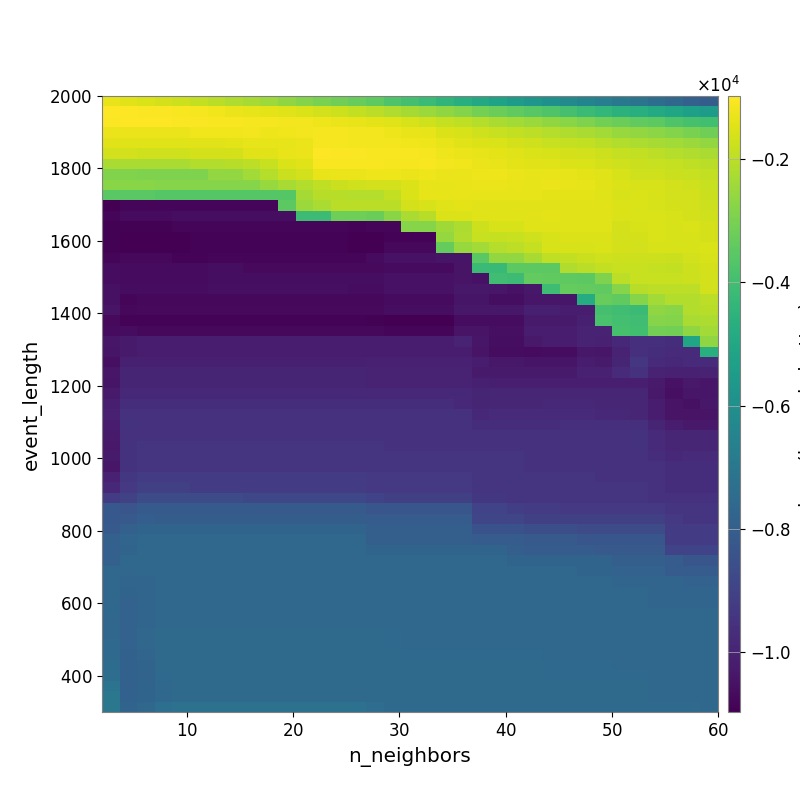

The file beside this chart, header and first rows:
-1.317708403727228415e+03, -1.416731669566313940e+03, -1.535199880334944964e+03, -1.618596740864748199e+03, -1.742573620575421955e+03, -1.888343002730682201e+03, -2.013251976974192758e+03, -2.162059196313502071e+03, -2.305638379800874191e+03, -2.456705286743086162e+03, -2.622127096028398228e+03, -2.816402051878091243e+03, -2.987677910398072981e+03, -3.143479886559549868e+03, -3.290641988017558560e+03, -3.464423654353810889e+03, -3.733719938448067751e+03, -3.924179042063510678e+03, -4.161684663809557605e+03, -4.429236358460973861e+03, -4.713320452094326356e+03, -4.941935499884676574e+03, -5.187529595818927191e+03, -5.461302008198949807e+03
-1.004164356412815209e+03, -9.806064836099278637e+02, -1.031302559007292302e+03, -1.044438957218529140e+03, -1.070236919158704495e+03, -1.123939286059804090e+03, -1.193562243218186495e+03, -1.268179930994213919e+03, -1.339186134207957366e+03, -1.390537021996297881e+03, -1.455459776969908035e+03, -1.544637771396481412e+03, -1.652273750306886541e+03, -1.760517895017083447e+03, -1.893858677604751165e+03, -1.996922332310987713e+03, -2.167759765325659373e+03, -2.322031804380810627e+03, -2.481617335052615090e+03, -2.645057572983621412e+03, -2.824960476733568612e+03, -3.052383052459292685e+03, -3.212795848340687371e+03, -3.409685806314999354e+03
-1.024107580520666261e+03, -9.921399356853557947e+02, -9.958908479316827425e+02, -1.000230000125507104e+03, -1.027453155991804806e+03, -1.038973414787279580e+03, -1.070748477319425092e+03, -1.084221840970014682e+03, -1.110903526388771070e+03, -1.133538200089708425e+03, -1.153289706421845267e+03, -1.174429268861528044e+03, -1.219663406557529697e+03, -1.264770945666978378e+03, -1.322250862020664727e+03, -1.384784484370105474e+03, -1.477764127271128245e+03, -1.568898686058446174e+03, -1.714038140298683857e+03, -1.854240186576959786e+03, -1.954868692306161847e+03, -2.080604355220832531e+03, -2.255900813289738835e+03, -2.378801110133515976e+03
-1.255167634033207378e+03, -1.269499154902864575e+03, -1.257280622711536353e+03, -1.259267599330187295e+03, -1.267948962572958862e+03, -1.196814582199809138e+03, -1.189792562962052898e+03, -1.188268087180130578e+03, -1.171703283560410000e+03, -1.217110369243108380e+03, -1.211809885897997674e+03, -1.146716549454514052e+03, -1.117448312786885708e+03, -1.132897039868357297e+03, -1.153164989415368609e+03, -1.172965220054228212e+03, -1.253456640077298289e+03, -1.312803448618376706e+03, -1.359063710086741366e+03, -1.513206862825859162e+03, -1.582641439647085008e+03, -1.707392580983857670e+03, -1.802035396011097191e+03, -1.884297194104713526e+03
-1.438145503202145619e+03, -1.468611421738893796e+03, -1.451590550156803602e+03, -1.450399336548190831e+03, -1.450399336548190831e+03, -1.443877378815294605e+03, -1.410942254942740419e+03, -1.407471813217830231e+03, -1.344170798449699760e+03, -1.358438088161551832e+03, -1.339074794402390353e+03, -1.256712386976230164e+03, -1.105259669979194769e+03, -1.130431224522124239e+03, -1.151810600669954965e+03, -1.154298164082869562e+03, -1.168894169030986177e+03, -1.181591201212411988e+03, -1.226638573285512166e+03, -1.363050537878140858e+03, -1.461670168524440896e+03, -1.506571383575849723e+03, -1.550318925804052924e+03, -1.641652268559586446e+03
-1.675072976670119033e+03, -1.675072976670119033e+03, -1.700622554143313209e+03, -1.700622554143313209e+03, -1.700622554143313209e+03, -1.618865309392852623e+03, -1.611648152257895163e+03, -1.611648152257895163e+03, -1.445176974953338004e+03, -1.432244930468973507e+03, -1.302861976838508554e+03, -1.278593001744381809e+03, -1.017956548812421943e+03, -1.022887027975153956e+03, -1.040081859353668278e+03, -1.062170308107675510e+03, -1.088195696755469044e+03, -1.090779164959361651e+03, -1.135990960274112467e+03, -1.218651352987453720e+03, -1.273842623406716939e+03, -1.337236989039756281e+03, -1.375192009933946565e+03, -1.464619090128355083e+03
-2.231755786164467281e+03, -2.231755786164467281e+03, -2.264650949923044209e+03, -2.264650949923044209e+03, -2.264650949923044209e+03, -2.141542751314897941e+03, -2.141542751314897941e+03, -2.040945284682401052e+03, -1.957030125995619073e+03, -1.836449766811307427e+03, -1.532913331534788767e+03, -1.466146932068574415e+03, -1.069292015332114261e+03, -1.071673214961843087e+03, -1.080017247500496978e+03, -1.084493018555551316e+03, -1.122091980912084864e+03, -1.126653956255530375e+03, -1.074140538496747467e+03, -1.149546878445143875e+03, -1.186053528869576212e+03, -1.256660253310482403e+03, -1.313679213008949318e+03, -1.381042233628695385e+03
-2.872386335872733525e+03, -2.872386335872733525e+03, -2.894722367456844950e+03, -2.917173012334844316e+03, -2.917173012334844316e+03, -2.917173012334844316e+03, -2.585724600461281625e+03, -2.585724600461281625e+03, -2.356177319415598049e+03, -2.075457588586209567e+03, -1.774743325533645930e+03, -1.680753238604616854e+03, -1.323640981934338015e+03, -1.255697383620595019e+03, -1.257289881077481596e+03, -1.232774935062690020e+03, -1.246024436689171125e+03, -1.260587613999253563e+03, -1.218299536419229980e+03, -1.262853837341956705e+03, -1.273182031874133145e+03, -1.244316216528107361e+03, -1.240102994762018625e+03, -1.266943615627183135e+03
-2.748700529192139129e+03, -2.748700529192139129e+03, -2.748700529192139129e+03, -2.793206254861834168e+03, -2.793206254861834168e+03, -2.793206254861834168e+03, -2.793206254861834168e+03, -2.793206254861834168e+03, -2.793206254861834168e+03, -2.518612134424719443e+03, -2.287213508515917965e+03, -2.143348677705954742e+03, -1.952721103298673142e+03, -1.764266812932337871e+03, -1.685558646394503512e+03, -1.655743560858947376e+03, -1.647002080332891637e+03, -1.508983620785697212e+03, -1.356690270110549363e+03, -1.368761176545527178e+03, -1.320121961957413077e+03, -1.275908371311401197e+03, -1.271883868086256825e+03, -1.306825471261909570e+03
-3.541548104677341598e+03, -3.541548104677341598e+03, -3.541548104677341598e+03, -3.597229404613732640e+03, -3.597229404613732640e+03, -3.597229404613732640e+03, -3.597229404613732640e+03, -3.597229404613732640e+03, -3.597229404613732640e+03, -3.597229404613732640e+03, -3.597229404613732640e+03, -2.329013790779453302e+03, -2.055555656972671841e+03, -2.055555656972671841e+03, -2.074734460089691765e+03, -2.074734460089691765e+03, -1.903141053706747016e+03, -1.538691028977991891e+03, -1.364478358370728984e+03, -1.356372745645839814e+03, -1.320178363282904911e+03, -1.350921108536995007e+03, -1.361609864593955990e+03, -1.362565935699839429e+03
-1.096983452834427044e+04, -1.081597150343331487e+04, -1.081597150343331487e+04, -1.081597150343331487e+04, -1.080218167397863726e+04, -1.080218167397863726e+04, -1.080218167397863726e+04, -1.080218167397863726e+04, -1.080218167397863726e+04, -1.080218167397863726e+04, -3.502495422118012357e+03, -2.489967062025315499e+03, -2.265180553374224473e+03, -1.999206533510305007e+03, -1.999206533510305007e+03, -2.017933660184677365e+03, -2.017933660184677365e+03, -1.618295496393466692e+03, -1.596403198430964039e+03, -1.451705195882622093e+03, -1.395653274487258159e+03, -1.412665851764171748e+03, -1.432067459809647971e+03, -1.443542353833004881e+03
-1.084378821732057258e+04, -1.068809105218234799e+04, -1.068809105218234799e+04, -1.068809105218234799e+04, -1.059026584423367603e+04, -1.059026584423367603e+04, -1.059026584423367603e+04, -1.059026584423367603e+04, -1.059026584423367603e+04, -1.059026584423367603e+04, -1.059026584423367603e+04, -4.109046412742825851e+03, -4.109046412742825851e+03, -3.168168058544753876e+03, -3.198674454535637324e+03, -3.227171119903285671e+03, -2.743505953502517514e+03, -2.244856772581744735e+03, -2.064485415388650381e+03, -1.510503554251151172e+03, -1.497572781564339721e+03, -1.449065663210402590e+03, -1.454441524008008400e+03, -1.467649099337492544e+03
-1.091124854349685666e+04, -1.091124854349685666e+04, -1.091124854349685666e+04, -1.091124854349685666e+04, -1.084806123519243010e+04, -1.084806123519243010e+04, -1.084806123519243010e+04, -1.084806123519243010e+04, -1.084806123519243010e+04, -1.084806123519243010e+04, -1.084806123519243010e+04, -1.084806123519243010e+04, -1.084806123519243010e+04, -1.084806123519243010e+04, -1.088810878867208339e+04, -1.081358532104060578e+04, -1.081613858436728697e+04, -2.796442038396553471e+03, -2.796442038396553471e+03, -2.406494952136666143e+03, -2.214207981027108872e+03, -1.737201182517343341e+03, -1.594811793074369689e+03, -1.599775320482277039e+03
-1.092380892034496901e+04, -1.093417226723328349e+04, -1.093417226723328349e+04, -1.093417226723328349e+04, -1.093417226723328349e+04, -1.086815764313336877e+04, -1.086815764313336877e+04, -1.086815764313336877e+04, -1.086815764313336877e+04, -1.086815764313336877e+04, -1.086815764313336877e+04, -1.086815764313336877e+04, -1.086815764313336877e+04, -1.086815764313336877e+04, -1.094140628373526670e+04, -1.094140628373526670e+04, -1.085624818475850407e+04, -1.085624818475850407e+04, -1.085624818475850407e+04, -2.547256662225165201e+03, -2.179360517485247328e+03, -1.837827704085139430e+03, -1.871495163430726507e+03, -1.826534541875689911e+03
-1.092199254631481381e+04, -1.093535430001659370e+04, -1.093535430001659370e+04, -1.093535430001659370e+04, -1.093535430001659370e+04, -1.085912616700756189e+04, -1.085912616700756189e+04, -1.085912616700756189e+04, -1.085912616700756189e+04, -1.085912616700756189e+04, -1.085912616700756189e+04, -1.085912616700756189e+04, -1.085912616700756189e+04, -1.085912616700756189e+04, -1.093796453223721255e+04, -1.093796453223721255e+04, -1.075122631574158913e+04, -1.075122631574158913e+04, -1.075122631574158913e+04, -3.330449332672198125e+03, -2.515895645281345878e+03, -2.384480933734640530e+03, -2.091249246925768148e+03, -1.983380891184488291e+03
-1.078143567553350113e+04, -1.075195744350532914e+04, -1.075195744350532914e+04, -1.075195744350532914e+04, -1.086803718597552506e+04, -1.086803718597552506e+04, -1.078843496247957955e+04, -1.078843496247957955e+04, -1.078843496247957955e+04, -1.078843496247957955e+04, -1.078843496247957955e+04, -1.078843496247957955e+04, -1.078843496247957955e+04, -1.078843496247957955e+04, -1.079017571007356491e+04, -1.067522102494185310e+04, -1.049168289598098090e+04, -1.049168289598098090e+04, -1.049168289598098090e+04, -1.040765047080252771e+04, -1.038907114865490803e+04, -3.550466965206086570e+03, -2.589353383451531499e+03, -2.611247489699964262e+03
-1.063664368385291891e+04, -1.069337631127829809e+04, -1.069337631127829809e+04, -1.069337631127829809e+04, -1.069337631127829809e+04, -1.069337631127829809e+04, -1.061241038997724354e+04, -1.061241038997724354e+04, -1.072729254615298487e+04, -1.072729254615298487e+04, -1.072729254615298487e+04, -1.072729254615298487e+04, -1.072729254615298487e+04, -1.072729254615298487e+04, -1.073119753453910016e+04, -1.073119753453910016e+04, -1.067711735139712982e+04, -1.067711735139712982e+04, -1.067711735139712982e+04, -1.067711735139712982e+04, -1.045084160351017999e+04, -4.174512999719191612e+03, -4.255718980324682889e+03, -3.484911779124937766e+03
-1.063664368385291891e+04, -1.069337631127829809e+04, -1.069337631127829809e+04, -1.069337631127829809e+04, -1.069337631127829809e+04, -1.069337631127829809e+04, -1.061241038997724354e+04, -1.061241038997724354e+04, -1.061241038997724354e+04, -1.061241038997724354e+04, -1.061241038997724354e+04, -1.061241038997724354e+04, -1.061241038997724354e+04, -1.061241038997724354e+04, -1.061241038997724354e+04, -1.061241038997724354e+04, -1.049484165448871863e+04, -1.049484165448871863e+04, -1.049484165448871863e+04, -1.049484165448871863e+04, -1.043230323581835182e+04, -1.049017203408099340e+04, -4.060953294351907516e+03, -4.103235210703844132e+03
-1.051938105490436283e+04, -1.063727741492077803e+04, -1.063329212366974934e+04, -1.063329212366974934e+04, -1.063329212366974934e+04, -1.063329212366974934e+04, -1.054667992505100301e+04, -1.054667992505100301e+04, -1.054667992505100301e+04, -1.054667992505100301e+04, -1.054667992505100301e+04, -1.054667992505100301e+04, -1.054667992505100301e+04, -1.054667992505100301e+04, -1.062573385597871675e+04, -1.062573385597871675e+04, -1.049484165448871863e+04, -1.049484165448871863e+04, -1.049484165448871863e+04, -1.049484165448871863e+04, -1.033700895943948308e+04, -1.033700895943948308e+04, -1.035968700104723575e+04, -1.046648155059444616e+04
-1.052353172942956735e+04, -1.078955720425206346e+04, -1.076924169043284019e+04, -1.076924169043284019e+04, -1.076924169043284019e+04, -1.076924169043284019e+04, -1.076924169043284019e+04, -1.076924169043284019e+04, -1.076924169043284019e+04, -1.076924169043284019e+04, -1.076924169043284019e+04, -1.076924169043284019e+04, -1.076924169043284019e+04, -1.076924169043284019e+04, -1.076924169043284019e+04, -1.076924169043284019e+04, -1.067853434719103643e+04, -1.067853434719103643e+04, -1.067853434719103643e+04, -1.067853434719103643e+04, -1.042249624024885270e+04, -1.042249624024885270e+04, -1.060337078804092380e+04, -1.060337078804092380e+04
-1.044533783985277114e+04, -1.073791325444542599e+04, -1.071502793609240689e+04, -1.071502793609240689e+04, -1.071502793609240689e+04, -1.071502793609240689e+04, -1.071502793609240689e+04, -1.071502793609240689e+04, -1.071502793609240689e+04, -1.071502793609240689e+04, -1.071502793609240689e+04, -1.071502793609240689e+04, -1.071502793609240689e+04, -1.071502793609240689e+04, -1.071502793609240689e+04, -1.071502793609240689e+04, -1.058693156795942559e+04, -1.058693156795942559e+04, -1.058693156795942559e+04, -1.058693156795942559e+04, -1.032540711376827494e+04, -1.032540711376827494e+04, -1.032540711376827494e+04, -1.032540711376827494e+04
-1.070249249723426146e+04, -1.086637694552325956e+04, -1.086768922847178692e+04, -1.086768922847178692e+04, -1.086768922847178692e+04, -1.086768922847178692e+04, -1.086768922847178692e+04, -1.086768922847178692e+04, -1.086768922847178692e+04, -1.086768922847178692e+04, -1.086768922847178692e+04, -1.086768922847178692e+04, -1.086768922847178692e+04, -1.086768922847178692e+04, -1.086768922847178692e+04, -1.089412229277665392e+04, -1.095513924450374361e+04, -1.095513924450374361e+04, -1.095513924450374361e+04, -1.095513924450374361e+04, -1.062009942658610817e+04, -1.062009942658610817e+04, -1.062009942658610817e+04, -1.062009942658610817e+04
-1.067171481243858943e+04, -1.065102634024159124e+04, -1.074626968769837003e+04, -1.074626968769837003e+04, -1.074626968769837003e+04, -1.074626968769837003e+04, -1.074626968769837003e+04, -1.074626968769837003e+04, -1.074626968769837003e+04, -1.074626968769837003e+04, -1.074626968769837003e+04, -1.074626968769837003e+04, -1.074626968769837003e+04, -1.074626968769837003e+04, -1.074626968769837003e+04, -1.077454605393609927e+04, -1.079024141819393117e+04, -1.079024141819393117e+04, -1.079024141819393117e+04, -1.079024141819393117e+04, -1.046138343689337125e+04, -1.046138343689337125e+04, -1.055108956939243399e+04, -1.055108956939243399e+04
-1.034667932076202305e+04, -1.024321505489896481e+04, -1.020341670058970158e+04, -1.020341670058970158e+04, -1.020341670058970158e+04, -1.020341670058970158e+04, -1.020341670058970158e+04, -1.020341670058970158e+04, -1.020341670058970158e+04, -1.020341670058970158e+04, -1.020341670058970158e+04, -1.020341670058970158e+04, -1.020341670058970158e+04, -1.020341670058970158e+04, -1.020341670058970158e+04, -1.016760859629679362e+04, -1.017664815017106594e+04, -1.017664815017106594e+04, -1.017664815017106594e+04, -1.017664815017106594e+04, -9.998991670249275558e+03, -1.038160265002281449e+04, -1.059119865195045713e+04, -1.059119865195045713e+04
-1.040703776402096264e+04, -1.024321505489896481e+04, -1.020341670058970158e+04, -1.020341670058970158e+04, -1.020341670058970158e+04, -1.020341670058970158e+04, -1.020341670058970158e+04, -1.020341670058970158e+04, -1.020341670058970158e+04, -1.020341670058970158e+04, -1.020341670058970158e+04, -1.020341670058970158e+04, -1.020341670058970158e+04, -1.020341670058970158e+04, -1.020341670058970158e+04, -1.016760859629679362e+04, -1.017664815017106594e+04, -1.017664815017106594e+04, -1.017664815017106594e+04, -1.017664815017106594e+04, -1.017664815017106594e+04, -1.043848196194233969e+04, -1.064552484517639641e+04, -1.064552484517639641e+04
-1.055302845051630356e+04, -1.011087272952597050e+04, -1.011087272952597050e+04, -1.011087272952597050e+04, -1.011087272952597050e+04, -1.011087272952597050e+04, -1.011087272952597050e+04, -1.011087272952597050e+04, -1.011087272952597050e+04, -1.011087272952597050e+04, -1.011087272952597050e+04, -1.011087272952597050e+04, -1.011087272952597050e+04, -1.011087272952597050e+04, -1.011087272952597050e+04, -1.007216546923537317e+04, -1.007216546923537317e+04, -1.007216546923537317e+04, -1.007216546923537317e+04, -1.007216546923537317e+04, -1.007216546923537317e+04, -1.020341670058970158e+04, -1.034360256269799174e+04, -1.034360256269799174e+04
-1.038403043231394986e+04, -9.938263170480842746e+03, -9.938267917733925060e+03, -9.938267917733925060e+03, -9.938267917733925060e+03, -9.938267917733925060e+03, -9.938267917733925060e+03, -9.938267917733925060e+03, -9.938267917733925060e+03, -9.938267917733925060e+03, -9.938267917733925060e+03, -9.938267917733925060e+03, -9.938267917733925060e+03, -9.938267917733925060e+03, -9.938267917733925060e+03, -9.975565685672885593e+03, -9.975565685672885593e+03, -9.975565685672885593e+03, -9.975565685672885593e+03, -9.975565685672885593e+03, -9.975565685672885593e+03, -1.024321505489896481e+04, -1.025619101152979420e+04, -1.025619101152979420e+04
-1.041074311519627736e+04, -9.938263170480842746e+03, -9.938267917733925060e+03, -9.938267917733925060e+03, -9.938267917733925060e+03, -9.938267917733925060e+03, -9.938267917733925060e+03, -9.938267917733925060e+03, -9.938267917733925060e+03, -9.938267917733925060e+03, -9.938267917733925060e+03, -9.938267917733925060e+03, -9.938267917733925060e+03, -9.938267917733925060e+03, -9.938267917733925060e+03, -9.975565685672885593e+03, -9.975565685672885593e+03, -9.975565685672885593e+03, -9.975565685672885593e+03, -9.975565685672885593e+03, -9.975565685672885593e+03, -1.010740576771809174e+04, -1.012406476461959392e+04, -1.012406476461959392e+04
-1.024149461728611277e+04, -9.799918647594900904e+03, -9.810878268362033850e+03, -9.810878268362033850e+03, -9.810878268362033850e+03, -9.810878268362033850e+03, -9.810878268362033850e+03, -9.810878268362033850e+03, -9.810878268362033850e+03, -9.810878268362033850e+03, -9.810878268362033850e+03, -9.810878268362033850e+03, -9.810878268362033850e+03, -9.810878268362033850e+03, -9.810878268362033850e+03, -9.802142689838156002e+03, -9.802142689838156002e+03, -9.802142689838156002e+03, -9.802142689838156002e+03, -9.802142689838156002e+03, -9.802142689838156002e+03, -9.938267917733925060e+03, -9.905938238368496968e+03, -9.905938238368496968e+03
-1.013843494161045783e+04, -9.670295294743396880e+03, -9.681575047069627544e+03, -9.681575047069627544e+03, -9.681575047069627544e+03, -9.681575047069627544e+03, -9.681575047069627544e+03, -9.681575047069627544e+03, -9.681575047069627544e+03, -9.681575047069627544e+03, -9.681575047069627544e+03, -9.681575047069627544e+03, -9.681575047069627544e+03, -9.681575047069627544e+03, -9.681575047069627544e+03, -9.673385581764410745e+03, -9.673385581764410745e+03, -9.673385581764410745e+03, -9.673385581764410745e+03, -9.673385581764410745e+03, -9.802142689838156002e+03, -9.938267917733925060e+03, -9.897161977188237870e+03, -9.897161977188237870e+03
-1.003371134376691771e+04, -9.543594982822853126e+03, -9.545215287060898845e+03, -9.545215287060898845e+03, -9.545215287060898845e+03, -9.545215287060898845e+03, -9.545215287060898845e+03, -9.545215287060898845e+03, -9.545215287060898845e+03, -9.545215287060898845e+03, -9.545215287060898845e+03, -9.545215287060898845e+03, -9.545215287060898845e+03, -9.545215287060898845e+03, -9.545215287060898845e+03, -9.538292999827162930e+03, -9.538292999827162930e+03, -9.538292999827162930e+03, -9.538292999827162930e+03, -9.538292999827162930e+03, -9.538292999827162930e+03, -9.808954730509902220e+03, -9.768751836508357883e+03, -9.768751836508357883e+03
-1.021230054614750952e+04, -9.497817644623695742e+03, -9.545215287060898845e+03, -9.545215287060898845e+03, -9.545215287060898845e+03, -9.545215287060898845e+03, -9.545215287060898845e+03, -9.545215287060898845e+03, -9.545215287060898845e+03, -9.545215287060898845e+03, -9.545215287060898845e+03, -9.545215287060898845e+03, -9.545215287060898845e+03, -9.545215287060898845e+03, -9.545215287060898845e+03, -9.538292999827162930e+03, -9.538292999827162930e+03, -9.538292999827162930e+03, -9.538292999827162930e+03, -9.538292999827162930e+03, -9.538292999827162930e+03, -9.673231231324811233e+03, -9.673231231324811233e+03, -9.673231231324811233e+03
-1.023024873769688929e+04, -9.551808533196586723e+03, -9.545215287060898845e+03, -9.545215287060898845e+03, -9.545215287060898845e+03, -9.545215287060898845e+03, -9.545215287060898845e+03, -9.545215287060898845e+03, -9.545215287060898845e+03, -9.545215287060898845e+03, -9.545215287060898845e+03, -9.545215287060898845e+03, -9.545215287060898845e+03, -9.545215287060898845e+03, -9.545215287060898845e+03, -9.545215287060898845e+03, -9.545215287060898845e+03, -9.545215287060898845e+03, -9.545215287060898845e+03, -9.545215287060898845e+03, -9.545215287060898845e+03, -9.545215287060898845e+03, -9.538292999827162930e+03, -9.538292999827162930e+03
-1.027840008037765620e+04, -9.501322443593029675e+03, -9.447720335183272255e+03, -9.461378766694446313e+03, -9.461378766694446313e+03, -9.461378766694446313e+03, -9.461378766694446313e+03, -9.461378766694446313e+03, -9.461378766694446313e+03, -9.461378766694446313e+03, -9.461378766694446313e+03, -9.461378766694446313e+03, -9.461378766694446313e+03, -9.461378766694446313e+03, -9.461378766694446313e+03, -9.461378766694446313e+03, -9.545215287060898845e+03, -9.545215287060898845e+03, -9.545215287060898845e+03, -9.545215287060898845e+03, -9.545215287060898845e+03, -9.545215287060898845e+03, -9.545215287060898845e+03, -9.545215287060898845e+03
-1.023307698416453422e+04, -9.501322443593029675e+03, -9.447720335183272255e+03, -9.461378766694446313e+03, -9.461378766694446313e+03, -9.461378766694446313e+03, -9.461378766694446313e+03, -9.461378766694446313e+03, -9.461378766694446313e+03, -9.461378766694446313e+03, -9.461378766694446313e+03, -9.461378766694446313e+03, -9.461378766694446313e+03, -9.461378766694446313e+03, -9.461378766694446313e+03, -9.461378766694446313e+03, -9.461378766694446313e+03, -9.461378766694446313e+03, -9.461378766694446313e+03, -9.461378766694446313e+03, -9.461378766694446313e+03, -9.461378766694446313e+03, -9.461378766694446313e+03, -9.461378766694446313e+03
-1.035586293433543142e+04, -9.523269833300635582e+03, -9.447720335183272255e+03, -9.461378766694446313e+03, -9.461378766694446313e+03, -9.461378766694446313e+03, -9.461378766694446313e+03, -9.461378766694446313e+03, -9.461378766694446313e+03, -9.461378766694446313e+03, -9.461378766694446313e+03, -9.461378766694446313e+03, -9.461378766694446313e+03, -9.461378766694446313e+03, -9.461378766694446313e+03, -9.461378766694446313e+03, -9.461378766694446313e+03, -9.461378766694446313e+03, -9.461378766694446313e+03, -9.461378766694446313e+03, -9.461378766694446313e+03, -9.461378766694446313e+03, -9.461378766694446313e+03, -9.461378766694446313e+03
-1.006464957837301154e+04, -9.346100230089570687e+03, -9.208733934272921033e+03, -9.222448861984938048e+03, -9.222448861984938048e+03, -9.222448861984938048e+03, -9.222448861984938048e+03, -9.222448861984938048e+03, -9.222448861984938048e+03, -9.222448861984938048e+03, -9.222448861984938048e+03, -9.222448861984938048e+03, -9.222448861984938048e+03, -9.222448861984938048e+03, -9.222448861984938048e+03, -9.325366839548534699e+03, -9.325366839548534699e+03, -9.325366839548534699e+03, -9.325366839548534699e+03, -9.325366839548534699e+03, -9.325366839548534699e+03, -9.461378766694446313e+03, -9.461378766694446313e+03, -9.461378766694446313e+03
-9.859460418170347111e+03, -9.319517623727195314e+03, -9.073249104777591128e+03, -9.087878488087781079e+03, -9.087878488087781079e+03, -9.222448861984938048e+03, -9.222448861984938048e+03, -9.222448861984938048e+03, -9.222448861984938048e+03, -9.222448861984938048e+03, -9.222448861984938048e+03, -9.222448861984938048e+03, -9.222448861984938048e+03, -9.222448861984938048e+03, -9.222448861984938048e+03, -9.325366839548534699e+03, -9.325366839548534699e+03, -9.325366839548534699e+03, -9.325366839548534699e+03, -9.325366839548534699e+03, -9.325366839548534699e+03, -9.461378766694446313e+03, -9.461378766694446313e+03, -9.461378766694446313e+03
-9.212777472402411149e+03, -8.986164999881257245e+03, -8.664765503110946156e+03, -8.680935003911796230e+03, -8.680935003911796230e+03, -8.680935003911796230e+03, -8.680935003911796230e+03, -8.680935003911796230e+03, -8.814831653941480909e+03, -8.814831653941480909e+03, -8.814831653941480909e+03, -8.814831653941480909e+03, -8.814831653941480909e+03, -8.814831653941480909e+03, -8.814831653941480909e+03, -8.971537445088149980e+03, -9.087556059036953229e+03, -9.087556059036953229e+03, -9.087556059036953229e+03, -9.087556059036953229e+03, -9.087556059036953229e+03, -9.358239583526312344e+03, -9.358239583526312344e+03, -9.461378766694446313e+03
-8.205402624063661278e+03, -8.337347302804648280e+03, -8.132740507580672784e+03, -8.149941925490086760e+03, -8.149941925490086760e+03, -8.149941925490086760e+03, -8.149941925490086760e+03, -8.149941925490086760e+03, -8.149941925490086760e+03, -8.149941925490086760e+03, -8.149941925490086760e+03, -8.149941925490086760e+03, -8.149941925490086760e+03, -8.149941925490086760e+03, -8.149941925490086760e+03, -8.308169893835145558e+03, -8.308169893835145558e+03, -8.308169893835145558e+03, -8.308169893835145558e+03, -8.308169893835145558e+03, -8.308169893835145558e+03, -8.971731145293550071e+03, -8.971731145293550071e+03, -9.105988999233590221e+03
-8.231510729318062658e+03, -8.181156732725070469e+03, -7.999089834085178154e+03, -8.018847649585016370e+03, -8.018847649585016370e+03, -8.018847649585016370e+03, -8.018847649585016370e+03, -8.018847649585016370e+03, -8.018847649585016370e+03, -8.018847649585016370e+03, -8.018847649585016370e+03, -8.018847649585016370e+03, -8.018847649585016370e+03, -8.018847649585016370e+03, -8.018847649585016370e+03, -8.077971362856771520e+03, -8.077971362856771520e+03, -8.077971362856771520e+03, -8.077971362856771520e+03, -8.077971362856771520e+03, -8.077971362856771520e+03, -8.871093907683867656e+03, -8.871093907683867656e+03, -8.871093907683867656e+03
-8.130689533317297901e+03, -7.891546560148310164e+03, -7.741078445061918501e+03, -7.766860587978607327e+03, -7.766860587978607327e+03, -7.766860587978607327e+03, -7.766860587978607327e+03, -7.766860587978607327e+03, -7.766860587978607327e+03, -7.766860587978607327e+03, -7.766860587978607327e+03, -7.766860587978607327e+03, -7.766860587978607327e+03, -7.766860587978607327e+03, -7.766860587978607327e+03, -7.948111484777359692e+03, -7.948111484777359692e+03, -7.948111484777359692e+03, -7.948111484777359692e+03, -7.948111484777359692e+03, -7.948111484777359692e+03, -8.471451458693025415e+03, -8.471451458693025415e+03, -8.471451458693025415e+03
-7.919541252082729443e+03, -7.703120826735707851e+03, -7.608797153610764326e+03, -7.640698066328468485e+03, -7.640698066328468485e+03, -7.640698066328468485e+03, -7.640698066328468485e+03, -7.640698066328468485e+03, -7.640698066328468485e+03, -7.640698066328468485e+03, -7.640698066328468485e+03, -7.640698066328468485e+03, -7.640698066328468485e+03, -7.640698066328468485e+03, -7.640698066328468485e+03, -7.948111484777359692e+03, -7.948111484777359692e+03, -7.948111484777359692e+03, -7.948111484777359692e+03, -7.948111484777359692e+03, -7.948111484777359692e+03, -8.077971362856771520e+03, -8.077971362856771520e+03, -8.077971362856771520e+03
-7.907485557346134556e+03, -7.750061449949934286e+03, -7.596672205885812218e+03, -7.640698066328468485e+03, -7.640698066328468485e+03, -7.640698066328468485e+03, -7.640698066328468485e+03, -7.640698066328468485e+03, -7.640698066328468485e+03, -7.640698066328468485e+03, -7.640698066328468485e+03, -7.640698066328468485e+03, -7.640698066328468485e+03, -7.640698066328468485e+03, -7.640698066328468485e+03, -7.761899959754377960e+03, -7.761899959754377960e+03, -7.761899959754377960e+03, -7.761899959754377960e+03, -7.761899959754377960e+03, -7.761899959754377960e+03, -7.761899959754377960e+03, -7.761899959754377960e+03, -7.948111484777359692e+03
-7.907485557346134556e+03, -7.618697612516878507e+03, -7.619671451810710096e+03, -7.639929549010039409e+03, -7.639929549010039409e+03, -7.639929549010039409e+03, -7.639929549010039409e+03, -7.639929549010039409e+03, -7.639929549010039409e+03, -7.639929549010039409e+03, -7.639929549010039409e+03, -7.639929549010039409e+03, -7.639929549010039409e+03, -7.639929549010039409e+03, -7.639929549010039409e+03, -7.639929549010039409e+03, -7.639929549010039409e+03, -7.640698066328468485e+03, -7.640698066328468485e+03, -7.640698066328468485e+03, -7.640698066328468485e+03, -7.640698066328468485e+03, -7.640698066328468485e+03, -7.761899959754377960e+03
-7.640717989822571326e+03, -7.683695998223241986e+03, -7.649916792696762059e+03, -7.639929549010039409e+03, -7.639929549010039409e+03, -7.639929549010039409e+03, -7.639929549010039409e+03, -7.639929549010039409e+03, -7.639929549010039409e+03, -7.639929549010039409e+03, -7.639929549010039409e+03, -7.639929549010039409e+03, -7.639929549010039409e+03, -7.639929549010039409e+03, -7.639929549010039409e+03, -7.639929549010039409e+03, -7.639929549010039409e+03, -7.640698066328468485e+03, -7.640698066328468485e+03, -7.640698066328468485e+03, -7.640698066328468485e+03, -7.640698066328468485e+03, -7.640698066328468485e+03, -7.640698066328468485e+03
-7.640717989822571326e+03, -7.703251538074828204e+03, -7.696502714393007409e+03, -7.614418435687141027e+03, -7.639929549010039409e+03, -7.639929549010039409e+03, -7.639929549010039409e+03, -7.639929549010039409e+03, -7.639929549010039409e+03, -7.639929549010039409e+03, -7.639929549010039409e+03, -7.639929549010039409e+03, -7.639929549010039409e+03, -7.639929549010039409e+03, -7.639929549010039409e+03, -7.639929549010039409e+03, -7.639929549010039409e+03, -7.640698066328468485e+03, -7.640698066328468485e+03, -7.640698066328468485e+03, -7.640698066328468485e+03, -7.640698066328468485e+03, -7.640698066328468485e+03, -7.640698066328468485e+03
-7.640717989822571326e+03, -7.753498557001761583e+03, -7.723402817472094284e+03, -7.614418435687141027e+03, -7.614418435687141027e+03, -7.614418435687141027e+03, -7.614418435687141027e+03, -7.614418435687141027e+03, -7.614418435687141027e+03, -7.614418435687141027e+03, -7.614418435687141027e+03, -7.614418435687141027e+03, -7.614418435687141027e+03, -7.614418435687141027e+03, -7.614418435687141027e+03, -7.614418435687141027e+03, -7.639929549010039409e+03, -7.639929549010039409e+03, -7.639929549010039409e+03, -7.639929549010039409e+03, -7.639929549010039409e+03, -7.639929549010039409e+03, -7.639929549010039409e+03, -7.639929549010039409e+03
-7.640540254169794025e+03, -7.846003422082188990e+03, -7.723402817472094284e+03, -7.614418435687141027e+03, -7.614418435687141027e+03, -7.614418435687141027e+03, -7.614418435687141027e+03, -7.614418435687141027e+03, -7.614418435687141027e+03, -7.614418435687141027e+03, -7.614418435687141027e+03, -7.614418435687141027e+03, -7.614418435687141027e+03, -7.614418435687141027e+03, -7.614418435687141027e+03, -7.614418435687141027e+03, -7.639929549010039409e+03, -7.639929549010039409e+03, -7.639929549010039409e+03, -7.639929549010039409e+03, -7.639929549010039409e+03, -7.639929549010039409e+03, -7.639929549010039409e+03, -7.639929549010039409e+03
-7.640540254169794025e+03, -7.846003422082188990e+03, -7.723402817472094284e+03, -7.614418435687141027e+03, -7.614418435687141027e+03, -7.614418435687141027e+03, -7.614418435687141027e+03, -7.614418435687141027e+03, -7.614418435687141027e+03, -7.614418435687141027e+03, -7.614418435687141027e+03, -7.614418435687141027e+03, -7.614418435687141027e+03, -7.614418435687141027e+03, -7.614418435687141027e+03, -7.614418435687141027e+03, -7.639929549010039409e+03, -7.639929549010039409e+03, -7.639929549010039409e+03, -7.639929549010039409e+03, -7.639929549010039409e+03, -7.639929549010039409e+03, -7.639929549010039409e+03, -7.639929549010039409e+03
-7.672024863107327292e+03, -7.846003422082188990e+03, -7.723402817472094284e+03, -7.612107195335394863e+03, -7.614418435687141027e+03, -7.614418435687141027e+03, -7.614418435687141027e+03, -7.614418435687141027e+03, -7.614418435687141027e+03, -7.614418435687141027e+03, -7.614418435687141027e+03, -7.614418435687141027e+03, -7.614418435687141027e+03, -7.614418435687141027e+03, -7.614418435687141027e+03, -7.614418435687141027e+03, -7.614418435687141027e+03, -7.614418435687141027e+03, -7.614418435687141027e+03, -7.614418435687141027e+03, -7.614418435687141027e+03, -7.614418435687141027e+03, -7.614418435687141027e+03, -7.639929549010039409e+03
-7.672024863107327292e+03, -7.846003422082188990e+03, -7.686677023074431418e+03, -7.518194581143469804e+03, -7.522725031217912147e+03, -7.522725031217912147e+03, -7.522725031217912147e+03, -7.522725031217912147e+03, -7.522725031217912147e+03, -7.522725031217912147e+03, -7.522725031217912147e+03, -7.522725031217912147e+03, -7.522725031217912147e+03, -7.522725031217912147e+03, -7.522725031217912147e+03, -7.522725031217912147e+03, -7.568006157484211144e+03, -7.614418435687141027e+03, -7.614418435687141027e+03, -7.614418435687141027e+03, -7.614418435687141027e+03, -7.614418435687141027e+03, -7.614418435687141027e+03, -7.639929549010039409e+03
-7.565455554629280414e+03, -7.846003422082188990e+03, -7.686677023074431418e+03, -7.518194581143469804e+03, -7.522725031217912147e+03, -7.522725031217912147e+03, -7.522725031217912147e+03, -7.522725031217912147e+03, -7.522725031217912147e+03, -7.522725031217912147e+03, -7.522725031217912147e+03, -7.522725031217912147e+03, -7.522725031217912147e+03, -7.522725031217912147e+03, -7.522725031217912147e+03, -7.522725031217912147e+03, -7.568006157484211144e+03, -7.614418435687141027e+03, -7.614418435687141027e+03, -7.614418435687141027e+03, -7.614418435687141027e+03, -7.614418435687141027e+03, -7.614418435687141027e+03, -7.639929549010039409e+03
-7.565455554629280414e+03, -7.851871850563537919e+03, -7.701732390071920236e+03, -7.518194581143469804e+03, -7.522725031217912147e+03, -7.522725031217912147e+03, -7.522725031217912147e+03, -7.522725031217912147e+03, -7.522725031217912147e+03, -7.522725031217912147e+03, -7.522725031217912147e+03, -7.522725031217912147e+03, -7.522725031217912147e+03, -7.522725031217912147e+03, -7.522725031217912147e+03, -7.522725031217912147e+03, -7.522725031217912147e+03, -7.562502111373994012e+03, -7.562502111373994012e+03, -7.562502111373994012e+03, -7.562502111373994012e+03, -7.562502111373994012e+03, -7.562502111373994012e+03, -7.562502111373994012e+03
-7.433663895516197044e+03, -7.848613372792510745e+03, -7.756175164417025371e+03, -7.502601284677211879e+03, -7.522725031217912147e+03, -7.522725031217912147e+03, -7.522725031217912147e+03, -7.522725031217912147e+03, -7.522725031217912147e+03, -7.522725031217912147e+03, -7.522725031217912147e+03, -7.522725031217912147e+03, -7.522725031217912147e+03, -7.522725031217912147e+03, -7.522725031217912147e+03, -7.522725031217912147e+03, -7.522725031217912147e+03, -7.522725031217912147e+03, -7.522725031217912147e+03, -7.522725031217912147e+03, -7.522725031217912147e+03, -7.522725031217912147e+03, -7.522725031217912147e+03, -7.522725031217912147e+03
-7.411282179027911297e+03, -7.848613372792510745e+03, -7.802684641490235663e+03, -7.566875447874808742e+03, -7.522725031217912147e+03, -7.522725031217912147e+03, -7.522725031217912147e+03, -7.522725031217912147e+03, -7.522725031217912147e+03, -7.522725031217912147e+03, -7.522725031217912147e+03, -7.522725031217912147e+03, -7.522725031217912147e+03, -7.522725031217912147e+03, -7.522725031217912147e+03, -7.522725031217912147e+03, -7.522725031217912147e+03, -7.522725031217912147e+03, -7.522725031217912147e+03, -7.522725031217912147e+03, -7.522725031217912147e+03, -7.522725031217912147e+03, -7.522725031217912147e+03, -7.522725031217912147e+03
-7.168100998018098835e+03, -7.848613372792510745e+03, -7.747511901816927093e+03, -7.606178694919496593e+03, -7.522725031217912147e+03, -7.522725031217912147e+03, -7.522725031217912147e+03, -7.522725031217912147e+03, -7.522725031217912147e+03, -7.522725031217912147e+03, -7.522725031217912147e+03, -7.522725031217912147e+03, -7.522725031217912147e+03, -7.522725031217912147e+03, -7.522725031217912147e+03, -7.522725031217912147e+03, -7.522725031217912147e+03, -7.522725031217912147e+03, -7.522725031217912147e+03, -7.522725031217912147e+03, -7.522725031217912147e+03, -7.522725031217912147e+03, -7.522725031217912147e+03, -7.522725031217912147e+03
-7.009723244279301070e+03, -7.869274709906238968e+03, -7.747511901816927093e+03, -7.606178694919496593e+03, -7.522725031217912147e+03, -7.522725031217912147e+03, -7.522725031217912147e+03, -7.522725031217912147e+03, -7.522725031217912147e+03, -7.522725031217912147e+03, -7.522725031217912147e+03, -7.522725031217912147e+03, -7.522725031217912147e+03, -7.522725031217912147e+03, -7.522725031217912147e+03, -7.522725031217912147e+03, -7.522725031217912147e+03, -7.522725031217912147e+03, -7.522725031217912147e+03, -7.522725031217912147e+03, -7.522725031217912147e+03, -7.522725031217912147e+03, -7.522725031217912147e+03, -7.522725031217912147e+03
-7.009723244279301070e+03, -7.755659988098207577e+03, -7.594075210678574877e+03, -7.313824866839440801e+03, -7.238956840487383488e+03, -7.238956840487383488e+03, -7.238956840487383488e+03, -7.238956840487383488e+03, -7.238956840487383488e+03, -7.238956840487383488e+03, -7.238956840487383488e+03, -7.238956840487383488e+03, -7.238956840487383488e+03, -7.238956840487383488e+03, -7.238956840487383488e+03, -7.412106571269277083e+03, -7.522725031217912147e+03, -7.522725031217912147e+03, -7.522725031217912147e+03, -7.522725031217912147e+03, -7.522725031217912147e+03, -7.522725031217912147e+03, -7.522725031217912147e+03, -7.522725031217912147e+03
